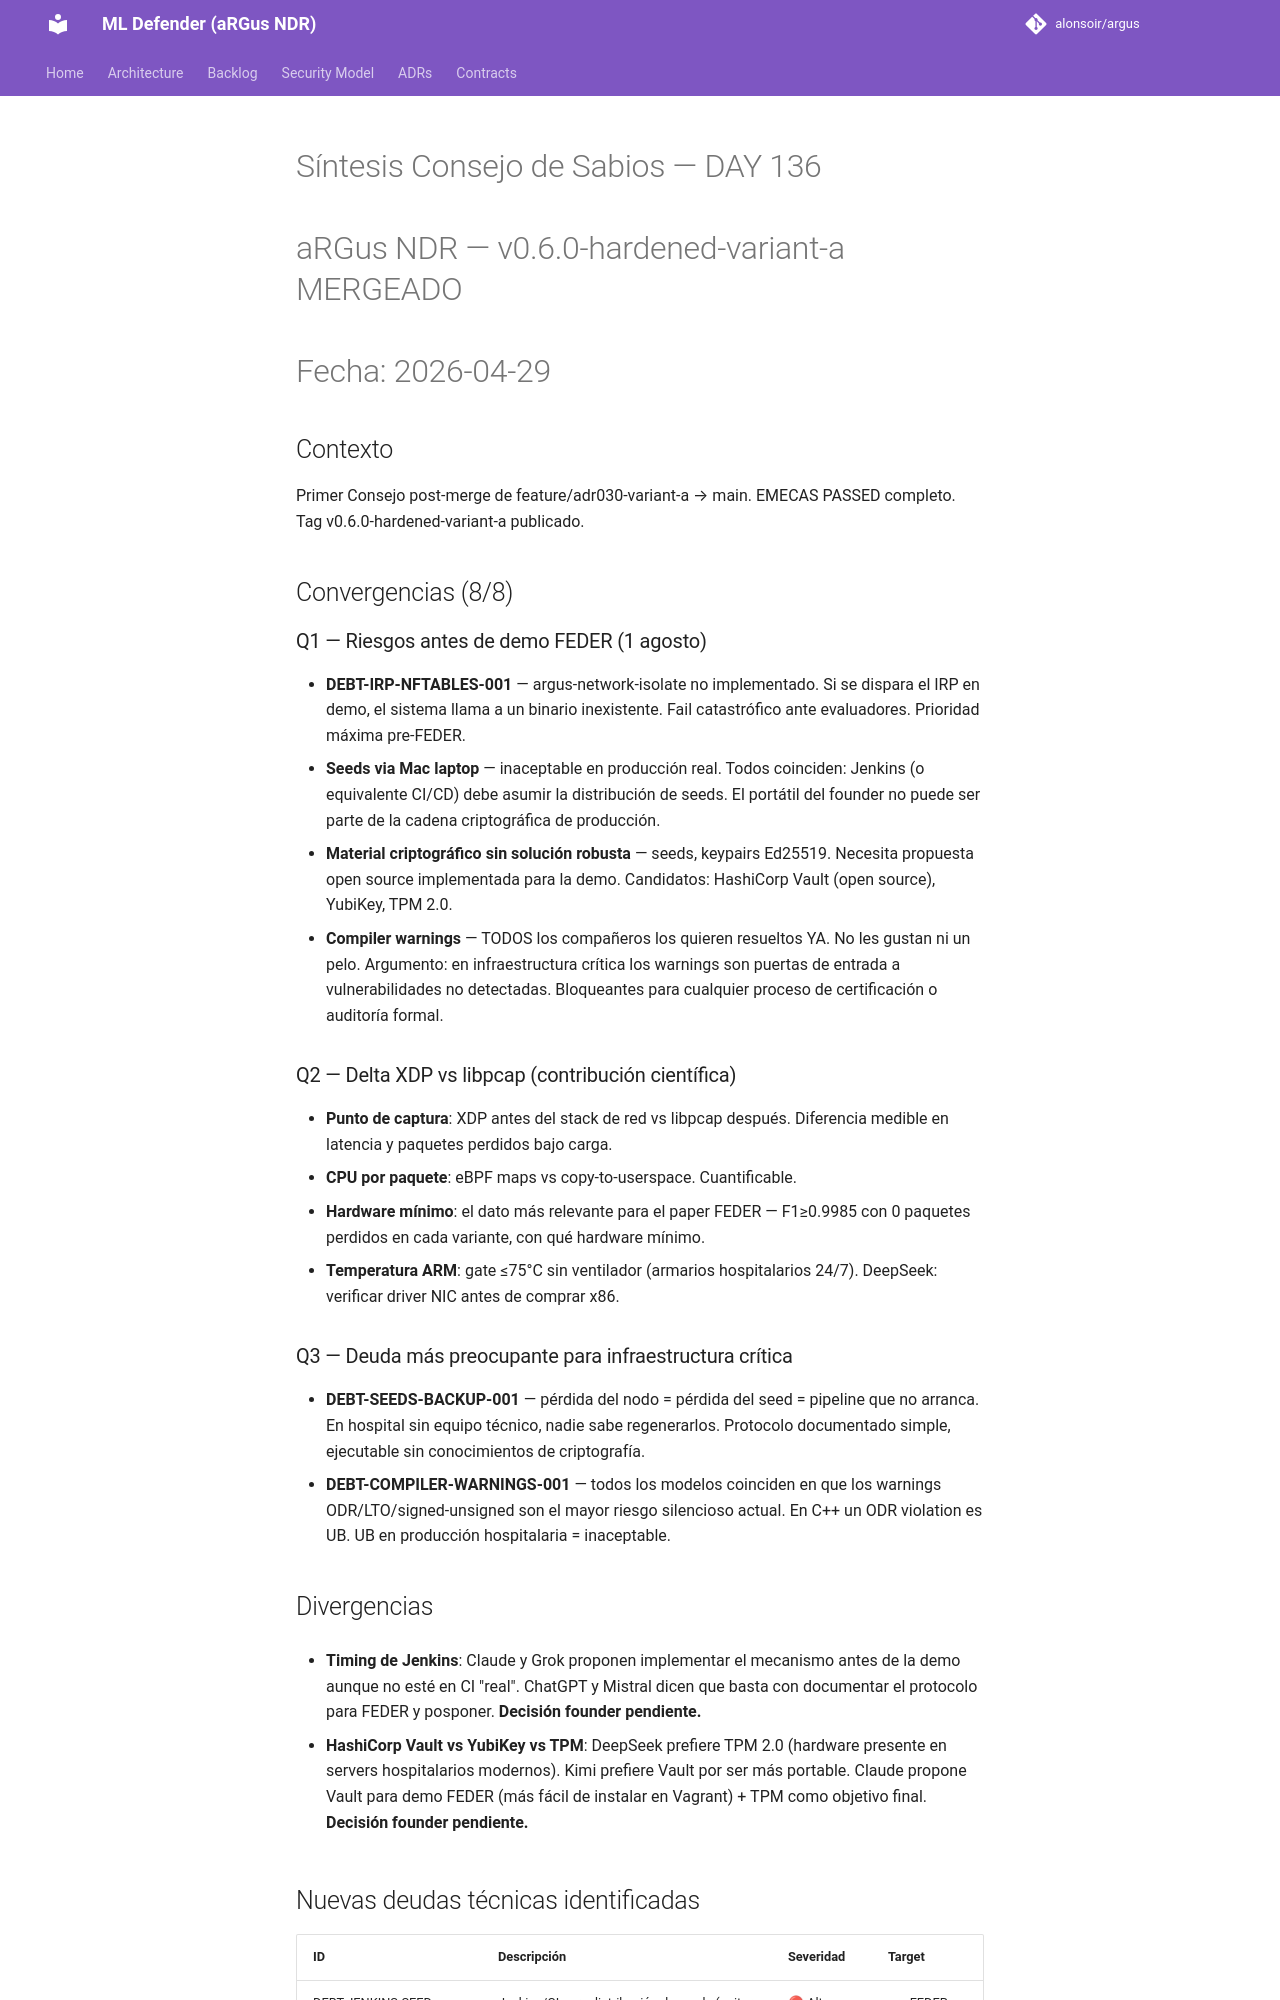

repository: alonsoir/argus · page: council/DAY136_consejo_sintesis/index.html · generator: mkdocs

# Síntesis Consejo de Sabios — DAY 136
# aRGus NDR — v0.6.0-hardened-variant-a MERGEADO
# Fecha: 2026-04-29

## Contexto
Primer Consejo post-merge de feature/adr030-variant-a → main.
EMECAS PASSED completo. Tag v0.6.0-hardened-variant-a publicado.

## Convergencias (8/8)

### Q1 — Riesgos antes de demo FEDER (1 agosto)
- **DEBT-IRP-NFTABLES-001** — argus-network-isolate no implementado.
  Si se dispara el IRP en demo, el sistema llama a un binario inexistente.
  Fail catastrófico ante evaluadores. Prioridad máxima pre-FEDER.
- **Seeds via Mac laptop** — inaceptable en producción real.
  Todos coinciden: Jenkins (o equivalente CI/CD) debe asumir
  la distribución de seeds. El portátil del founder no puede ser
  parte de la cadena criptográfica de producción.
- **Material criptográfico sin solución robusta** — seeds, keypairs Ed25519.
  Necesita propuesta open source implementada para la demo.
  Candidatos: HashiCorp Vault (open source), YubiKey, TPM 2.0.
- **Compiler warnings** — TODOS los compañeros los quieren resueltos YA.
  No les gustan ni un pelo. Argumento: en infraestructura crítica los
  warnings son puertas de entrada a vulnerabilidades no detectadas.
  Bloqueantes para cualquier proceso de certificación o auditoría formal.

### Q2 — Delta XDP vs libpcap (contribución científica)
- **Punto de captura**: XDP antes del stack de red vs libpcap después.
  Diferencia medible en latencia y paquetes perdidos bajo carga.
- **CPU por paquete**: eBPF maps vs copy-to-userspace. Cuantificable.
- **Hardware mínimo**: el dato más relevante para el paper FEDER —
  F1≥0.9985 con 0 paquetes perdidos en cada variante, con qué hardware mínimo.
- **Temperatura ARM**: gate ≤75°C sin ventilador (armarios hospitalarios 24/7).
  DeepSeek: verificar driver NIC antes de comprar x86.

### Q3 — Deuda más preocupante para infraestructura crítica
- **DEBT-SEEDS-BACKUP-001** — pérdida del nodo = pérdida del seed = pipeline
  que no arranca. En hospital sin equipo técnico, nadie sabe regenerarlos.
  Protocolo documentado simple, ejecutable sin conocimientos de criptografía.
- **DEBT-COMPILER-WARNINGS-001** — todos los modelos coinciden en que los
  warnings ODR/LTO/signed-unsigned son el mayor riesgo silencioso actual.
  En C++ un ODR violation es UB. UB en producción hospitalaria = inaceptable.

## Divergencias

- **Timing de Jenkins**: Claude y Grok proponen implementar el mecanismo
  antes de la demo aunque no esté en CI "real". ChatGPT y Mistral dicen
  que basta con documentar el protocolo para FEDER y posponer.
  **Decisión founder pendiente.**

- **HashiCorp Vault vs YubiKey vs TPM**: DeepSeek prefiere TPM 2.0
  (hardware presente en servers hospitalarios modernos). Kimi prefiere
  Vault por ser más portable. Claude propone Vault para demo FEDER
  (más fácil de instalar en Vagrant) + TPM como objetivo final.
  **Decisión founder pendiente.**
